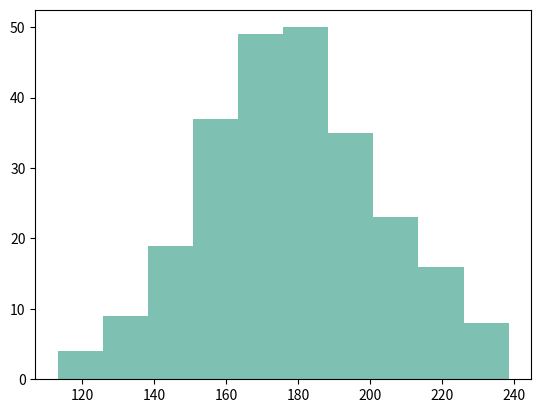

The script that saved this image:
# * Histograms

import matplotlib.pyplot as plt
import numpy as np

x = np.random.normal(180, 25, 250)
print(x)

plt.hist(x, color="#7ec0b1")
plt.show()

